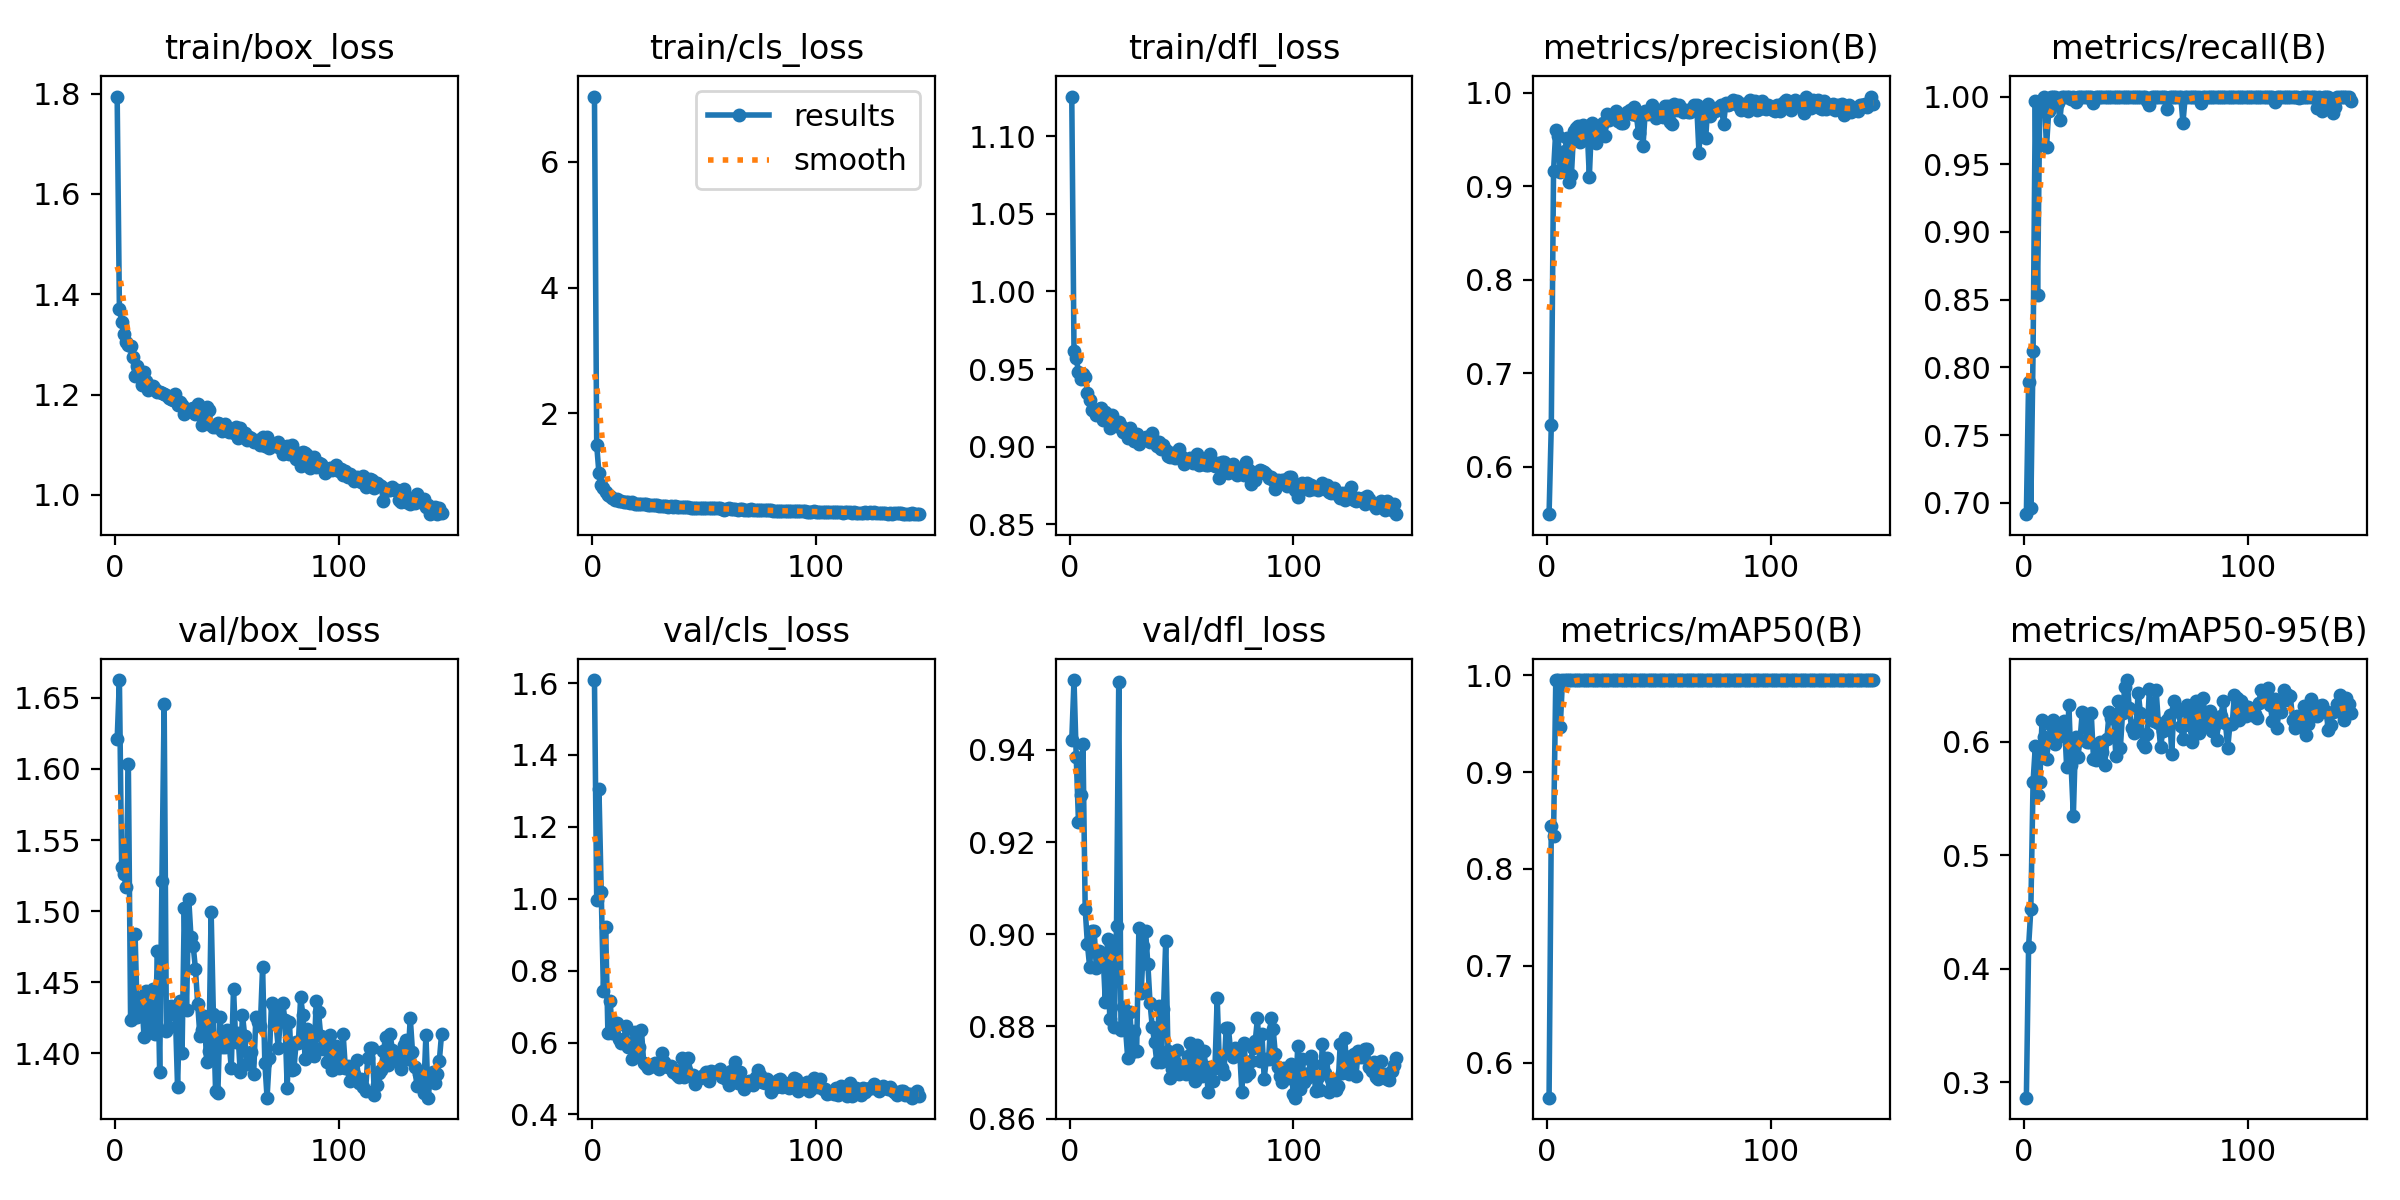

Values plotted in this chart, from the file beside it:
epoch, time, train/box_loss, train/cls_loss, train/dfl_loss, metrics/precision(B), metrics/recall(B), metrics/mAP50(B), metrics/mAP50-95(B), val/box_loss, val/cls_loss, val/dfl_loss, lr/pg0, lr/pg1, lr/pg2
1, 19.32, 1.794, 7.035, 1.126, 0.5494, 0.6916, 0.5638, 0.2863, 1.621, 1.608, 0.9421, 0.000236, 0.000236, 0.000236
2, 36.2, 1.371, 1.496, 0.9616, 0.6444, 0.7895, 0.8445, 0.4194, 1.663, 0.9966, 0.9552, 0.0004716, 0.0004716, 0.0004716
3, 53.17, 1.345, 1.053, 0.9574, 0.916, 0.6965, 0.8338, 0.4524, 1.531, 1.306, 0.9384, 0.0007049, 0.0007049, 0.0007049
4, 70.16, 1.321, 0.8707, 0.9479, 0.96, 0.8119, 0.995, 0.5647, 1.526, 1.02, 0.9244, 0.0007034, 0.0007034, 0.0007034
5, 86.86, 1.305, 0.8217, 0.9438, 0.9539, 0.997, 0.995, 0.5959, 1.517, 0.7439, 0.9303, 0.0006999, 0.0006999, 0.0006999
6, 103.6, 1.299, 0.7534, 0.9469, 0.9148, 0.8538, 0.9468, 0.5532, 1.604, 0.9212, 0.9414, 0.0006963, 0.0006963, 0.0006963
7, 120.2, 1.296, 0.7026, 0.9451, 0.918, 0.994, 0.995, 0.5642, 1.424, 0.6273, 0.9055, 0.0006928, 0.0006928, 0.0006928
8, 136.9, 1.274, 0.6859, 0.9346, 0.9372, 0.9973, 0.995, 0.6191, 1.425, 0.7159, 0.8978, 0.0006893, 0.0006893, 0.0006893
9, 153.5, 1.237, 0.6529, 0.9299, 0.9518, 1, 0.995, 0.6039, 1.484, 0.6257, 0.8929, 0.0006857, 0.0006857, 0.0006857
10, 170.2, 1.256, 0.6334, 0.9234, 0.9047, 0.9628, 0.995, 0.5845, 1.426, 0.6552, 0.9007, 0.0006822, 0.0006822, 0.0006822
11, 186.9, 1.241, 0.6381, 0.9234, 0.9125, 0.9896, 0.995, 0.6019, 1.439, 0.6552, 0.9007, 0.0006787, 0.0006787, 0.0006787
12, 203.6, 1.218, 0.6126, 0.9202, 0.9591, 1, 0.995, 0.6142, 1.44, 0.6092, 0.8927, 0.0006751, 0.0006751, 0.0006751
13, 220.3, 1.245, 0.6152, 0.924, 0.9625, 1, 0.995, 0.6187, 1.411, 0.5981, 0.8963, 0.0006716, 0.0006716, 0.0006716
14, 237, 1.228, 0.6019, 0.9248, 0.9643, 1, 0.995, 0.5983, 1.444, 0.6015, 0.8937, 0.0006681, 0.0006681, 0.0006681
15, 253.8, 1.21, 0.5972, 0.9169, 0.9478, 0.9953, 0.995, 0.6043, 1.429, 0.6449, 0.8955, 0.0006645, 0.0006645, 0.0006645
16, 270.5, 1.217, 0.592, 0.9221, 0.9654, 0.983, 0.995, 0.6108, 1.415, 0.5887, 0.8852, 0.000661, 0.000661, 0.000661
17, 287.3, 1.217, 0.5828, 0.9201, 0.9585, 1, 0.995, 0.6055, 1.445, 0.5989, 0.899, 0.0006575, 0.0006575, 0.0006575
18, 304.1, 1.212, 0.5874, 0.9119, 0.9632, 1, 0.995, 0.6182, 1.413, 0.555, 0.8815, 0.0006539, 0.0006539, 0.0006539
19, 320.9, 1.206, 0.57, 0.9206, 0.9101, 1, 0.995, 0.5779, 1.472, 0.6291, 0.8986, 0.0006504, 0.0006504, 0.0006504
20, 337.6, 1.204, 0.5627, 0.9139, 0.968, 1, 0.995, 0.6323, 1.387, 0.5628, 0.8798, 0.0006468, 0.0006468, 0.0006468
21, 354.5, 1.203, 0.5693, 0.9132, 0.9555, 0.9979, 0.995, 0.5791, 1.521, 0.5881, 0.9017, 0.0006433, 0.0006433, 0.0006433
22, 371.2, 1.201, 0.5654, 0.9161, 0.9457, 1, 0.995, 0.5347, 1.646, 0.6341, 0.9547, 0.0006398, 0.0006398, 0.0006398
23, 388.2, 1.2, 0.555, 0.9134, 0.9632, 0.9963, 0.995, 0.6038, 1.416, 0.5442, 0.8793, 0.0006362, 0.0006362, 0.0006362
24, 405, 1.192, 0.5605, 0.9096, 0.965, 1, 0.995, 0.5864, 1.418, 0.5385, 0.8843, 0.0006327, 0.0006327, 0.0006327
25, 421.8, 1.191, 0.5488, 0.9106, 0.9678, 1, 0.995, 0.6016, 1.433, 0.528, 0.8797, 0.0006292, 0.0006292, 0.0006292
26, 438.7, 1.189, 0.5492, 0.9059, 0.9533, 1, 0.995, 0.6264, 1.428, 0.5372, 0.8732, 0.0006256, 0.0006256, 0.0006256
27, 455.5, 1.201, 0.554, 0.9118, 0.9772, 1, 0.995, 0.6247, 1.429, 0.534, 0.8831, 0.0006221, 0.0006221, 0.0006221
28, 472.3, 1.18, 0.5409, 0.9082, 0.9703, 1, 0.995, 0.5996, 1.376, 0.5444, 0.8744, 0.0006186, 0.0006186, 0.0006186
29, 489.4, 1.185, 0.5421, 0.904, 0.9744, 1, 0.995, 0.5994, 1.437, 0.5329, 0.879, 0.000615, 0.000615, 0.000615
30, 506.2, 1.179, 0.5364, 0.9083, 0.9725, 1, 0.995, 0.6248, 1.4, 0.5276, 0.8747, 0.0006115, 0.0006115, 0.0006115
31, 523.1, 1.161, 0.5382, 0.9019, 0.9799, 0.9952, 0.995, 0.585, 1.502, 0.5714, 0.9013, 0.000608, 0.000608, 0.000608
32, 540, 1.172, 0.5341, 0.9037, 0.9701, 1, 0.995, 0.5834, 1.431, 0.5465, 0.8871, 0.0006044, 0.0006044, 0.0006044
33, 556.9, 1.169, 0.5302, 0.9051, 0.9675, 1, 0.995, 0.5938, 1.508, 0.5339, 0.8974, 0.0006009, 0.0006009, 0.0006009
34, 573.9, 1.17, 0.5223, 0.9064, 0.9675, 1, 0.995, 0.5994, 1.482, 0.5312, 0.9006, 0.0005974, 0.0005974, 0.0005974
35, 590.9, 1.174, 0.5285, 0.9058, 0.977, 1, 0.995, 0.591, 1.475, 0.5356, 0.8936, 0.0005938, 0.0005938, 0.0005938
36, 607.9, 1.162, 0.5201, 0.9031, 0.9791, 1, 0.995, 0.5798, 1.459, 0.5171, 0.885, 0.0005903, 0.0005903, 0.0005903
37, 624.9, 1.182, 0.5304, 0.9086, 0.9814, 1, 0.995, 0.6023, 1.435, 0.5195, 0.8798, 0.0005868, 0.0005868, 0.0005868
38, 641.9, 1.169, 0.5185, 0.9037, 0.9769, 1, 0.995, 0.626, 1.412, 0.5105, 0.8766, 0.0005832, 0.0005832, 0.0005832
39, 659, 1.14, 0.5099, 0.9007, 0.9847, 1, 0.995, 0.6211, 1.416, 0.5049, 0.8723, 0.0005797, 0.0005797, 0.0005797
40, 676, 1.146, 0.5083, 0.9033, 0.9763, 1, 0.995, 0.623, 1.426, 0.5576, 0.8844, 0.0005762, 0.0005762, 0.0005762
41, 693.1, 1.175, 0.5181, 0.8987, 0.9565, 1, 0.995, 0.5873, 1.394, 0.5044, 0.8722, 0.0005726, 0.0005726, 0.0005726
42, 710.3, 1.168, 0.5204, 0.9012, 0.9765, 1, 0.995, 0.6355, 1.402, 0.5224, 0.8837, 0.0005691, 0.0005691, 0.0005691
43, 727.4, 1.139, 0.5097, 0.8979, 0.9434, 1, 0.995, 0.5941, 1.499, 0.5578, 0.8986, 0.0005656, 0.0005656, 0.0005656
44, 744.5, 1.134, 0.4982, 0.8939, 0.9803, 1, 0.995, 0.6254, 1.427, 0.5069, 0.8747, 0.000562, 0.000562, 0.000562
45, 761.6, 1.135, 0.4974, 0.8937, 0.9775, 1, 0.995, 0.6485, 1.373, 0.5084, 0.8688, 0.0005585, 0.0005585, 0.0005585
46, 778.8, 1.143, 0.5004, 0.896, 0.9786, 1, 0.995, 0.6542, 1.372, 0.4853, 0.8707, 0.000555, 0.000555, 0.000555
47, 795.9, 1.142, 0.4948, 0.8925, 0.9864, 1, 0.995, 0.6294, 1.425, 0.4975, 0.8722, 0.0005514, 0.0005514, 0.0005514
48, 813.1, 1.127, 0.4946, 0.8967, 0.9797, 1, 0.995, 0.612, 1.404, 0.5008, 0.875, 0.0005479, 0.0005479, 0.0005479
49, 830.2, 1.142, 0.4993, 0.8984, 0.9732, 1, 0.995, 0.6072, 1.404, 0.5081, 0.8696, 0.0005444, 0.0005444, 0.0005444
50, 847.3, 1.132, 0.4941, 0.8937, 0.9777, 1, 0.995, 0.6143, 1.416, 0.5055, 0.8715, 0.0005408, 0.0005408, 0.0005408
51, 864.3, 1.125, 0.4933, 0.8886, 0.9787, 1, 0.995, 0.6431, 1.408, 0.5182, 0.8713, 0.0005373, 0.0005373, 0.0005373
52, 881.4, 1.128, 0.4927, 0.8909, 0.9742, 1, 0.995, 0.625, 1.39, 0.4929, 0.8697, 0.0005338, 0.0005338, 0.0005338
53, 898.6, 1.123, 0.4922, 0.8916, 0.9856, 1, 0.995, 0.5982, 1.446, 0.5199, 0.8736, 0.0005302, 0.0005302, 0.0005302
54, 915.7, 1.135, 0.5003, 0.893, 0.986, 1, 0.995, 0.5952, 1.408, 0.5152, 0.8764, 0.0005267, 0.0005267, 0.0005267
55, 933, 1.113, 0.4907, 0.8892, 0.9686, 0.9969, 0.995, 0.6068, 1.414, 0.5186, 0.8733, 0.0005231, 0.0005231, 0.0005231
56, 950.2, 1.133, 0.4957, 0.893, 0.9667, 0.9934, 0.995, 0.6468, 1.387, 0.5168, 0.8681, 0.0005196, 0.0005196, 0.0005196
57, 967.4, 1.124, 0.4909, 0.8953, 0.9874, 1, 0.995, 0.6216, 1.427, 0.5278, 0.8759, 0.0005161, 0.0005161, 0.0005161
58, 984.7, 1.123, 0.4859, 0.888, 0.9817, 1, 0.995, 0.618, 1.412, 0.5034, 0.8743, 0.0005125, 0.0005125, 0.0005125
59, 1002, 1.11, 0.4748, 0.8891, 0.9865, 1, 0.995, 0.6456, 1.392, 0.5034, 0.8691, 0.000509, 0.000509, 0.000509
60, 1018, 1.115, 0.4837, 0.8921, 0.9823, 1, 0.995, 0.6161, 1.394, 0.4977, 0.8746, 0.0005055, 0.0005055, 0.0005055
... 86 more rows
